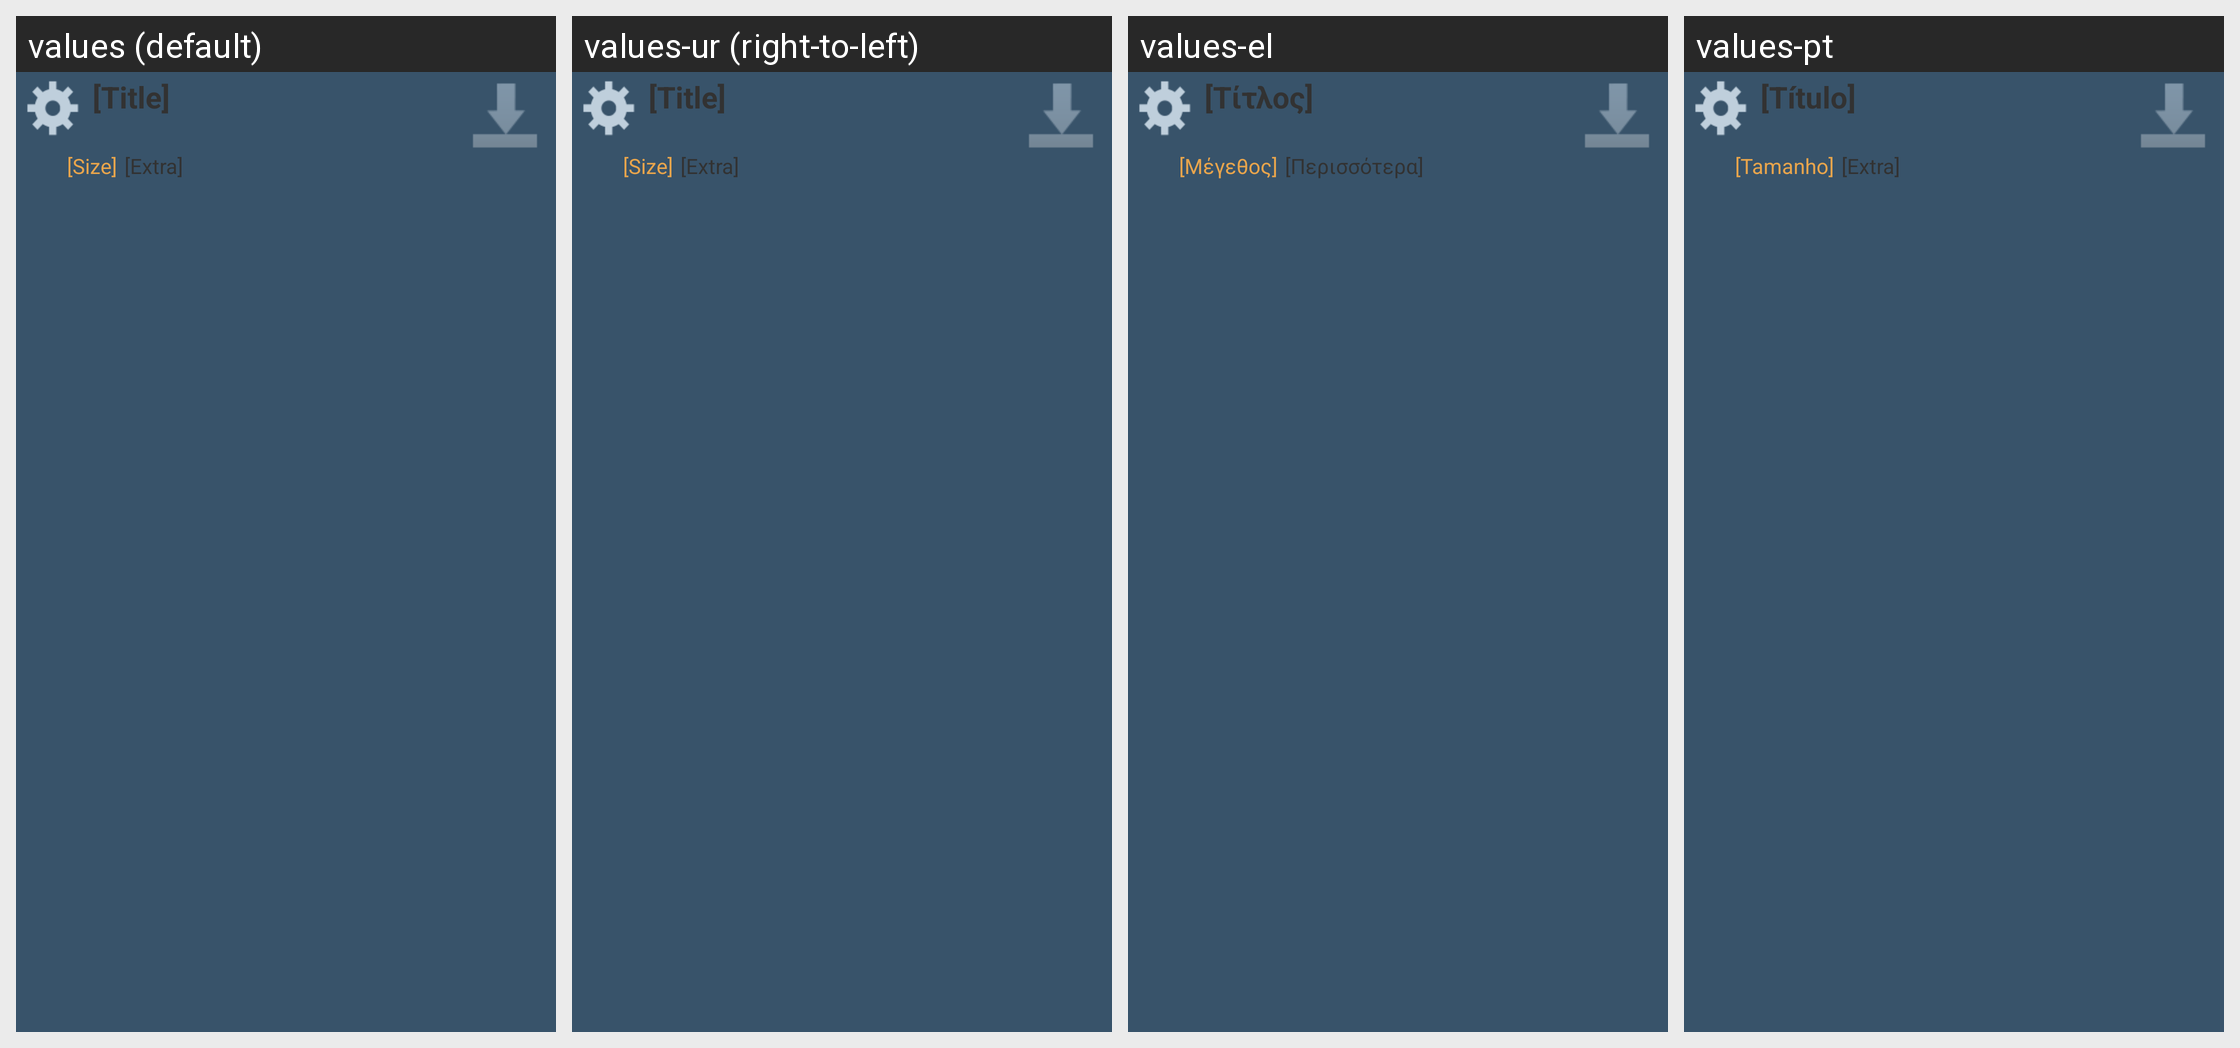

This grid shows one Android layout under several languages. Give, for every string resource on the screen, its name, the default text and each shown locale's text.
Android screen res/layout/view_browse_application_peer_list_item.xml rendered under 4 locales, left to right: values (default), values-ur (right-to-left), values-el, values-pt. Device: Nexus 5 (rendered at 1080×1920; each locale shown at half size, 540×960, under a caption strip naming it); theme Theme.FrostWire.
Other locales in the repository, not shown: values-ar, values-cn, values-cs, values-da, values-de, values-es, values-fr, values-hi, values-hr, values-id, values-it, values-ja, values-ko, values-nl, values-pl, values-ru, values-tr, values-vi, values-zh.
Strings drawn on this screen, with the default value and each locale's value (text and hints the layout hard-codes, and strings that could not be matched under every locale, appear in the picture but are not listed):

dummy_title
  values: [Title]
  values-ur: [Title]
  values-el: [Τίτλος]
  values-pt: [Título]

dummy_size
  values: [Size]
  values-ur: [Size]
  values-el: [Μέγεθος]
  values-pt: [Tamanho]

dummy_extra
  values: [Extra]
  values-ur: [Extra]
  values-el: [Περισσότερα]
  values-pt: [Extra]
